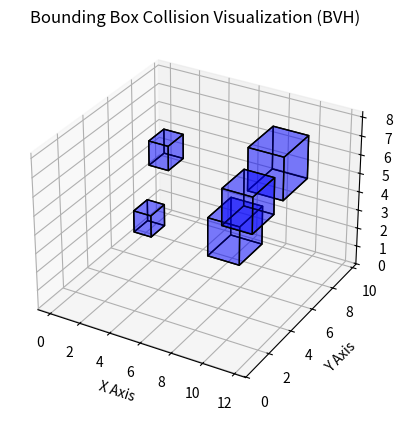

Reproduce this figure in Python.
import numpy as np
import matplotlib.pyplot as plt
from mpl_toolkits.mplot3d.art3d import Poly3DCollection


class BoundingBox:
    def __init__(self, xmin, ymin, zmin, xmax, ymax, zmax):
        self.xmin, self.ymin, self.zmin = xmin, ymin, zmin
        self.xmax, self.ymax, self.zmax = xmax, ymax, zmax

    def is_colliding(self, other):
        """Check if this bounding box collides with another."""
        return (self.xmin <= other.xmax and self.xmax >= other.xmin and
                self.ymin <= other.ymax and self.ymax >= other.ymin and
                self.zmin <= other.zmax and self.zmax >= other.zmin)



def generate_random_bounding_boxes(n, space_size=10):
    """Generate `n` random bounding boxes within the given space."""
    boxes = []
    for _ in range(n):
        x, y, z = np.random.uniform(0, space_size, 3)
        size = np.random.uniform(1, 3)
        boxes.append(BoundingBox(x, y, z, x + size, y + size, z + size))
    return boxes


''' TODO '''
class BVHNode:
    """Node for the Bounding Volume Hierarchy (BVH) Tree."""
    def __init__(self,BoundingBox):
        self.bbox = BoundingBox
        self.lchild = None
        self.rchild = None
    
    def add_children(self, left = None, right = None):
        self.lchild = left
        self.rchild = right
        return self


''' TODO '''
def build_bvh(boxes):
    """Recursively build a BVH tree."""
    if len(boxes) ==1:
        #if there is only one node left return it
        return boxes[0]
    if len(boxes) ==2:
        #if two nodes left, return an interior node with the two as children
        return BVHNode().add_children(*boxes)
    else:
        pass
        



''' TODO '''
def detect_collisions_bvh(root):
    """Detect collisions using BVH by comparing all leaf nodes."""
    pass


def draw_bounding_box(ax, box, color):
    """Draw a 3D bounding box."""
    vertices = np.array([
        [box.xmin, box.ymin, box.zmin],
        [box.xmax, box.ymin, box.zmin],
        [box.xmax, box.ymax, box.zmin],
        [box.xmin, box.ymax, box.zmin],
        [box.xmin, box.ymin, box.zmax],
        [box.xmax, box.ymin, box.zmax],
        [box.xmax, box.ymax, box.zmax],
        [box.xmin, box.ymax, box.zmax]
    ])
    
    faces = [[vertices[j] for j in [0, 1, 2, 3]], 
             [vertices[j] for j in [4, 5, 6, 7]], 
             [vertices[j] for j in [0, 1, 5, 4]], 
             [vertices[j] for j in [2, 3, 7, 6]], 
             [vertices[j] for j in [1, 2, 6, 5]], 
             [vertices[j] for j in [4, 7, 3, 0]]]

    ax.add_collection3d(Poly3DCollection(faces, alpha=0.3, linewidths=1, edgecolors='k', facecolors=color))


def visualize_bounding_boxes(boxes, collisions):
    """Plot bounding boxes and highlight colliding ones, with coordinates."""
    fig = plt.figure()
    ax = fig.add_subplot(111, projection='3d')

    # Extract all boxes involved in collisions
    collided_boxes = set()
    for box1, box2 in collisions:
        collided_boxes.add(box1)
        collided_boxes.add(box2)

    # Draw each bounding box with the correct color and add coordinate labels
    for box in boxes:
        color = 'red' if box in collided_boxes else 'blue'
        draw_bounding_box(ax, box, color)

    # Set axis labels
    ax.set_xlabel("X Axis")
    ax.set_ylabel("Y Axis")
    ax.set_zlabel("Z Axis")

    plt.title("Bounding Box Collision Visualization (BVH)")
    plt.show()




if __name__ == "__main__":
    num_meshes = 5
    bounding_boxes = generate_random_bounding_boxes(num_meshes)

    ''' TODO stars '''
    # Step1: Build BVH


    # Step2: Detect collisions using BVH
    collisions = set()  # call function to get this. Now, set it to empty for visualization
    ''' TODO ends '''

    # Print detected collisions
    print(f"Collisions Detected: {len(collisions)} pairs")
    for box1, box2 in collisions:
        print(f"Collision: Box({box1.xmin}, {box1.ymin}, {box1.zmin}) ↔ Box({box2.xmin}, {box2.ymin}, {box2.zmin})")

    # Visualize the bounding boxes
    visualize_bounding_boxes(bounding_boxes, collisions)